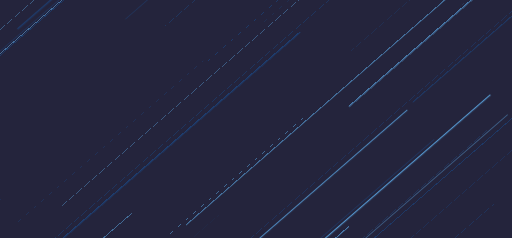
t = 0.00 s
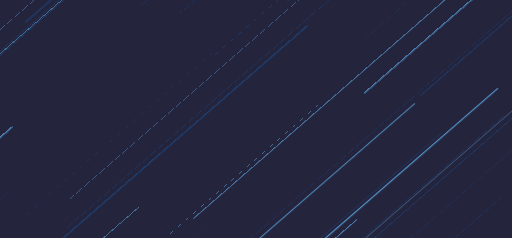
t = 1.99 s
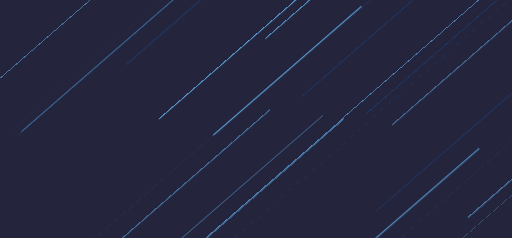
t = 2.49 s
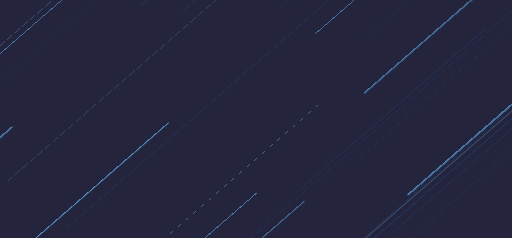
t = 2.99 s
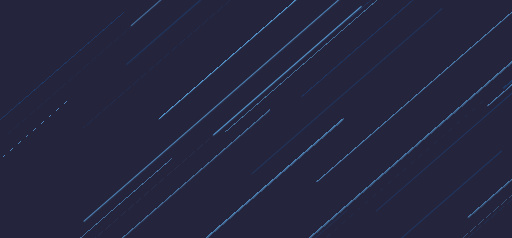
t = 3.49 s

The animated SVG that drew these frames (rendered in a browser with its animation timeline set to each time). Animation: 1 CSS @keyframes rule; one cycle of 3.99 s, repeats indefinitely.

<?xml version="1.0" encoding="utf-8"?><svg xmlns="http://www.w3.org/2000/svg" xmlns:xlink="http://www.w3.org/1999/xlink" width="1903" height="886" preserveAspectRatio="xMidYMid" viewBox="0 0 1903 886" style="z-index:1;margin-right:-2px;display:block;background-repeat-y:initial;background-repeat-x:initial;background-color:rgb(36, 36, 60);animation-play-state:paused" ><g transform="translate(951.5,443) scale(1,1) translate(-951.5,-443)" style="transform:matrix(1, 0, 0, 1, 0, 0);animation-play-state:paused" ><style type="text/css" style="animation-play-state:paused" >@keyframes ld-speed-dash {
    0% { transform: translate(0,-4150.577873106367px); }
    100% { transform: translate(0,4150.577873106367px); }
  }
  .ld.ld-speed-dash {
    animation: ld-speed-dash 2s linear infinite;
  }</style>

  
<g transform="translate(951.5,443)" style="transform:matrix(1, 0, 0, 1, 951.5, 443);animation-play-state:paused" ><g style="transform:matrix(0.656059, 0.75471, -0.75471, 0.656059, 0, 0);animation-play-state:paused" ><line x1="-599.4933264417508" x2="-599.4933264417508" y1="0" y2="-820.3536690296844" stroke="#1d3f72" stroke-width="1.7376339088013972" stroke-linecap="round" class="ld ld-speed-dash" style="transform:matrix(1, 0, 0, 1, 0, 121.861);animation-play-state:paused;animation-duration:1s;animation-delay:-1.51468s" ></line>
<line x1="794.651486156629" x2="794.651486156629" y1="0" y2="-1080.8157451476768" stroke="#5699d2" stroke-width="3.3399645179497677" stroke-linecap="round" class="ld ld-speed-dash" style="transform:matrix(1, 0, 0, 1, 0, 3868.62);animation-play-state:paused;animation-duration:1s;animation-delay:-0.966034s" ></line>
<line x1="263.4094382565733" x2="263.4094382565733" y1="0" y2="-1583.314420770847" stroke="#5699d2" stroke-width="4.200977283716187" stroke-linecap="round" class="ld ld-speed-dash" style="transform:matrix(1, 0, 0, 1, 0, -1188.41);animation-play-state:paused;animation-duration:1s;animation-delay:-0.356838s" ></line>
<line x1="8.210362996843173" x2="8.210362996843173" y1="0" y2="-1947.9533257739226" stroke="#5699d2" stroke-width="2.7058782502199272" stroke-linecap="round" class="ld ld-speed-dash" style="transform:matrix(1, 0, 0, 1, 0, -2187.3);animation-play-state:paused;animation-duration:1s;animation-delay:-0.236507s" ></line>
<line x1="627.6292345874257" x2="627.6292345874257" y1="0" y2="-1513.5301533979982" stroke="#5699d2" stroke-width="4.20156817694457" stroke-linecap="round" class="ld ld-speed-dash" style="transform:matrix(1, 0, 0, 1, 0, -1078.45);animation-play-state:paused;animation-duration:2s;animation-delay:-0.740169s" ></line>
<line x1="748.5391835390228" x2="748.5391835390228" y1="0" y2="-1081.7074600435158" stroke="#1d3f72" stroke-width="1.288964059789408" stroke-linecap="round" class="ld ld-speed-dash" style="transform:matrix(1, 0, 0, 1, 0, -970.762);animation-play-state:paused;animation-duration:1s;animation-delay:-0.383057s" ></line>
<line x1="178.85924380398527" x2="178.85924380398527" y1="0" y2="-750.0863719985953" stroke="#1d3f72" stroke-width="0.3745723291833141" stroke-linecap="round" class="ld ld-speed-dash" style="transform:matrix(1, 0, 0, 1, 0, 1090.05);animation-play-state:paused;animation-duration:1s;animation-delay:-0.631313s" ></line>
<line x1="-179.18873298444728" x2="-179.18873298444728" y1="0" y2="-1437.2607696097048" stroke="#5699d2" stroke-width="4.698014281357374" stroke-linecap="round" class="ld ld-speed-dash" style="transform:matrix(1, 0, 0, 1, 0, 3423.4);animation-play-state:paused;animation-duration:1s;animation-delay:-0.912401s" ></line>
<line x1="482.7058183379764" x2="482.7058183379764" y1="0" y2="-1081.9502172272273" stroke="#1d3f72" stroke-width="0.5698737325093625" stroke-linecap="round" class="ld ld-speed-dash" style="transform:matrix(1, 0, 0, 1, 0, 1279.04);animation-play-state:paused;animation-duration:1s;animation-delay:-1.65408s" ></line>
<line x1="492.90177474608225" x2="492.90177474608225" y1="0" y2="-1232.146248752412" stroke="#1d3f72" stroke-width="2.039452668293923" stroke-linecap="round" class="ld ld-speed-dash" style="transform:matrix(1, 0, 0, 1, 0, 783.214);animation-play-state:paused;animation-duration:2s;animation-delay:-1.1887s" ></line>
<line x1="-835.1680126926925" x2="-835.1680126926925" y1="0" y2="-1026.991419333134" stroke="#1d3f72" stroke-width="4.578252246741399" stroke-linecap="round" class="ld ld-speed-dash" style="transform:matrix(1, 0, 0, 1, 0, 448.511);animation-play-state:paused;animation-duration:2s;animation-delay:-1.10806s" ></line>
<line x1="602.5387918438183" x2="602.5387918438183" y1="0" y2="-1105.151851695556" stroke="#5699d2" stroke-width="1.465513670908859" stroke-linecap="round" class="ld ld-speed-dash" style="transform:matrix(1, 0, 0, 1, 0, 388.245);animation-play-state:paused;animation-duration:1s;animation-delay:-1.54677s" ></line>
<line x1="-808.3744257183998" x2="-808.3744257183998" y1="0" y2="-1201.639997427752" stroke="#5699d2" stroke-width="1.9618263611451734" stroke-linecap="round" class="ld ld-speed-dash" style="transform:matrix(1, 0, 0, 1, 0, 1198.99);animation-play-state:paused;animation-duration:1s;animation-delay:-0.644437s" ></line>
<line x1="306.15635443175125" x2="306.15635443175125" y1="0" y2="-934.3115164116123" stroke="#1d3f72" stroke-width="1.6550576040393954" stroke-linecap="round" class="ld ld-speed-dash" style="transform:matrix(1, 0, 0, 1, 0, -4044.04);animation-play-state:paused;animation-duration:2s;animation-delay:-0.0256692s" ></line>
<line x1="-803.4939234093316" x2="-803.4939234093316" y1="0" y2="-1663.9214892147763" stroke="#1d3f72" stroke-width="2.271787169314019" stroke-linecap="round" class="ld ld-speed-dash" style="transform:matrix(1, 0, 0, 1, 0, 817.415);animation-play-state:paused;animation-duration:2s;animation-delay:-1.19694s" ></line>
<line x1="790.3571345171238" x2="790.3571345171238" y1="0" y2="-1606.6586792289195" stroke="#5699d2" stroke-width="4.2421312678283005" stroke-linecap="round" class="ld ld-speed-dash" style="transform:matrix(1, 0, 0, 1, 0, 1473.2);animation-play-state:paused;animation-duration:1s;animation-delay:-0.677469s" ></line>
<line x1="-898.4092553437288" x2="-898.4092553437288" y1="0" y2="-778.1672641354669" stroke="#1d3f72" stroke-width="1.2203020507151638" stroke-linecap="round" class="ld ld-speed-dash" style="transform:matrix(1, 0, 0, 1, 0, 297.43);animation-play-state:paused;animation-duration:2s;animation-delay:-1.07166s" ></line>
<line x1="552.3951692620249" x2="552.3951692620249" y1="0" y2="-674.5435068903548" stroke="#1d3f72" stroke-width="2.3395613059028855" stroke-linecap="round" class="ld ld-speed-dash" style="transform:matrix(1, 0, 0, 1, 0, 4111.51);animation-play-state:paused;animation-duration:1s;animation-delay:-0.995294s" ></line>
<line x1="-793.7681102409923" x2="-793.7681102409923" y1="0" y2="-680.2776685837919" stroke="#1d3f72" stroke-width="0.3298748482677983" stroke-linecap="round" class="ld ld-speed-dash" style="transform:matrix(1, 0, 0, 1, 0, 1748.06);animation-play-state:paused;animation-duration:2s;animation-delay:-1.42116s" ></line>
<line x1="144.08852160274884" x2="144.08852160274884" y1="0" y2="-936.7707827793351" stroke="#1d3f72" stroke-width="2.3143420218839363" stroke-linecap="round" class="ld ld-speed-dash" style="transform:matrix(1, 0, 0, 1, 0, 2257.42);animation-play-state:paused;animation-duration:2s;animation-delay:-1.54388s" ></line>
<line x1="349.2046562320374" x2="349.2046562320374" y1="0" y2="-1639.858906310197" stroke="#5699d2" stroke-width="2.500157304958793" stroke-linecap="round" class="ld ld-speed-dash" style="transform:matrix(1, 0, 0, 1, 0, -2406.27);animation-play-state:paused;animation-duration:2s;animation-delay:-0.420256s" ></line>
<line x1="520.652733470321" x2="520.652733470321" y1="0" y2="-1606.4451432520482" stroke="#5699d2" stroke-width="2.2756262118085684" stroke-linecap="round" class="ld ld-speed-dash" style="transform:matrix(1, 0, 0, 1, 0, -1289.71);animation-play-state:paused;animation-duration:1s;animation-delay:-0.344635s" ></line>
<line x1="153.08439047338211" x2="153.08439047338211" y1="0" y2="-1001.7525076762786" stroke="#5699d2" stroke-width="2.118673711179032" stroke-linecap="round" class="ld ld-speed-dash" style="transform:matrix(1, 0, 0, 1, 0, -1231.34);animation-play-state:paused;animation-duration:2s;animation-delay:-0.703334s" ></line>
<line x1="-229.6060278457481" x2="-229.6060278457481" y1="0" y2="-1335.4989420688912" stroke="#5699d2" stroke-width="1.1364417301546663" stroke-linecap="round" class="ld ld-speed-dash" style="transform:matrix(1, 0, 0, 1, 0, 754.409);animation-play-state:paused;animation-duration:2s;animation-delay:-1.18176s" ></line>
<line x1="820.3095335838433" x2="820.3095335838433" y1="0" y2="-1406.086624517679" stroke="#1d3f72" stroke-width="1.256838302479423" stroke-linecap="round" class="ld ld-speed-dash" style="transform:matrix(1, 0, 0, 1, 0, 944.132);animation-play-state:paused;animation-duration:2s;animation-delay:-1.22747s" ></line>
<line x1="-815.5660055516374" x2="-815.5660055516374" y1="0" y2="-1371.7046394695135" stroke="#1d3f72" stroke-width="1.7826386073105764" stroke-linecap="round" class="ld ld-speed-dash" style="transform:matrix(1, 0, 0, 1, 0, 660.564);animation-play-state:paused;animation-duration:2s;animation-delay:-1.15915s" ></line>
<line x1="-280.47602363048367" x2="-280.47602363048367" y1="0" y2="-717.577021130623" stroke="#1d3f72" stroke-width="0.7850803734941484" stroke-linecap="round" class="ld ld-speed-dash" style="transform:matrix(1, 0, 0, 1, 0, 8.21814);animation-play-state:paused;animation-duration:2s;animation-delay:-1.00198s" ></line>
<line x1="-573.1956580478898" x2="-573.1956580478898" y1="0" y2="-1503.2326794673013" stroke="#5699d2" stroke-width="4.2121417068782625" stroke-linecap="round" class="ld ld-speed-dash" style="transform:matrix(1, 0, 0, 1, 0, 2282.58);animation-play-state:paused;animation-duration:1s;animation-delay:-0.774971s" ></line>
<line x1="464.9397459478005" x2="464.9397459478005" y1="0" y2="-2031.4927875051542" stroke="#5699d2" stroke-width="3.9446145424961414" stroke-linecap="round" class="ld ld-speed-dash" style="transform:matrix(1, 0, 0, 1, 0, 2331.88);animation-play-state:paused;animation-duration:2s;animation-delay:-1.56182s" ></line>
<line x1="41.117988497432414" x2="41.117988497432414" y1="0" y2="-962.1739913689049" stroke="#1d3f72" stroke-width="0.7992902366875584" stroke-linecap="round" class="ld ld-speed-dash" style="transform:matrix(1, 0, 0, 1, 0, -431.785);animation-play-state:paused;animation-duration:1s;animation-delay:-0.447985s" ></line>
<line x1="-537.3376627072495" x2="-537.3376627072495" y1="0" y2="-1641.2207258981928" stroke="#5699d2" stroke-width="2.7840260168882818" stroke-linecap="round" class="ld ld-speed-dash" style="transform:matrix(1, 0, 0, 1, 0, -1349.62);animation-play-state:paused;animation-duration:2s;animation-delay:-0.674836s" ></line>
<line x1="504.70252106301416" x2="504.70252106301416" y1="0" y2="-1675.5285404309304" stroke="#1d3f72" stroke-width="0.3405535331860765" stroke-linecap="round" class="ld ld-speed-dash" style="transform:matrix(1, 0, 0, 1, 0, 3099.36);animation-play-state:paused;animation-duration:2s;animation-delay:-1.74673s" ></line>
<line x1="48.75624630406152" x2="48.75624630406152" y1="0" y2="-1132.4845559832615" stroke="#1d3f72" stroke-width="2.499546639699707" stroke-linecap="round" class="ld ld-speed-dash" style="transform:matrix(1, 0, 0, 1, 0, 4041.09);animation-play-state:paused;animation-duration:1s;animation-delay:-0.986811s" ></line>
<line x1="620.6605521963714" x2="620.6605521963714" y1="0" y2="-652.3860564536828" stroke="#5699d2" stroke-width="0.9738721380685359" stroke-linecap="round" class="ld ld-speed-dash" style="transform:matrix(1, 0, 0, 1, 0, 937.948);animation-play-state:paused;animation-duration:1s;animation-delay:-1.61299s" ></line>
<line x1="838.5941038350982" x2="838.5941038350982" y1="0" y2="-1310.938002808412" stroke="#5699d2" stroke-width="0.9728191797783677" stroke-linecap="round" class="ld ld-speed-dash" style="transform:matrix(1, 0, 0, 1, 0, -3973.85);animation-play-state:paused;animation-duration:1s;animation-delay:-1.02129s" ></line>
<line x1="182.7098201630442" x2="182.7098201630442" y1="0" y2="-682.9625804216915" stroke="#5699d2" stroke-width="0.1830445328400341" stroke-linecap="round" class="ld ld-speed-dash" style="transform:matrix(1, 0, 0, 1, 0, -838.637);animation-play-state:paused;animation-duration:2s;animation-delay:-0.797947s" ></line>
<line x1="947.0814784973353" x2="947.0814784973353" y1="0" y2="-1765.697274710813" stroke="#5699d2" stroke-width="0.7798399527975847" stroke-linecap="round" class="ld ld-speed-dash" style="transform:matrix(1, 0, 0, 1, 0, 2287.82);animation-play-state:paused;animation-duration:1s;animation-delay:-0.775603s" ></line>
<line x1="-237.05521163779795" x2="-237.05521163779795" y1="0" y2="-1779.317063280605" stroke="#5699d2" stroke-width="3.733752517319343" stroke-linecap="round" class="ld ld-speed-dash" style="transform:matrix(1, 0, 0, 1, 0, -3805.42);animation-play-state:paused;animation-duration:1s;animation-delay:-1.04158s" ></line>
<line x1="-682.0137844517834" x2="-682.0137844517834" y1="0" y2="-793.8139836881717" stroke="#5699d2" stroke-width="4.378889415059262" stroke-linecap="round" class="ld ld-speed-dash" style="transform:matrix(1, 0, 0, 1, 0, -2414.18);animation-play-state:paused;animation-duration:1s;animation-delay:-0.209176s" ></line>
<line x1="-739.7368151943718" x2="-739.7368151943718" y1="0" y2="-2018.6415267722164" stroke="#5699d2" stroke-width="2.219608248056245" stroke-linecap="round" class="ld ld-speed-dash" style="transform:matrix(1, 0, 0, 1, 0, -856.505);animation-play-state:paused;animation-duration:2s;animation-delay:-0.793642s" ></line>
<line x1="-563.758545256805" x2="-563.758545256805" y1="0" y2="-1315.3499745376184" stroke="#1d3f72" stroke-width="0.4896705537746012" stroke-linecap="round" class="ld ld-speed-dash" style="transform:matrix(1, 0, 0, 1, 0, -3344.67);animation-play-state:paused;animation-duration:1s;animation-delay:-0.0970838s" ></line>
<line x1="-38.49450431423077" x2="-38.49450431423077" y1="0" y2="-1650.3010909056582" stroke="#5699d2" stroke-width="1.8063192205894265" stroke-linecap="round" class="ld ld-speed-dash" style="transform:matrix(1, 0, 0, 1, 0, 2231.14);animation-play-state:paused;animation-duration:2s;animation-delay:-1.53755s" ></line>
<line x1="-754.3714946502387" x2="-754.3714946502387" y1="0" y2="-1194.3949998324636" stroke="#1d3f72" stroke-width="2.574519524480166" stroke-linecap="round" class="ld ld-speed-dash" style="transform:matrix(1, 0, 0, 1, 0, 155.481);animation-play-state:paused;animation-duration:2s;animation-delay:-1.03746s" ></line>
<line x1="-132.63043408625438" x2="-132.63043408625438" y1="0" y2="-1730.9992437799622" stroke="#5699d2" stroke-width="3.5688137601589998" stroke-linecap="round" class="ld ld-speed-dash" style="transform:matrix(1, 0, 0, 1, 0, 2845.43);animation-play-state:paused;animation-duration:2s;animation-delay:-1.68555s" ></line>
<line x1="-660.0602720358271" x2="-660.0602720358271" y1="0" y2="-848.3251609946292" stroke="#5699d2" stroke-width="2.723419537630467" stroke-linecap="round" class="ld ld-speed-dash" style="transform:matrix(1, 0, 0, 1, 0, -966.67);animation-play-state:paused;animation-duration:1s;animation-delay:-1.38355s" ></line>
<line x1="-907.6670273244731" x2="-907.6670273244731" y1="0" y2="-1431.1957151005672" stroke="#1d3f72" stroke-width="1.6563959912975117" stroke-linecap="round" class="ld ld-speed-dash" style="transform:matrix(1, 0, 0, 1, 0, -1318.23);animation-play-state:paused;animation-duration:1s;animation-delay:-0.341199s" ></line>
<line x1="-292.60782088933667" x2="-292.60782088933667" y1="0" y2="-926.8193626434822" stroke="#1d3f72" stroke-width="0.5238638717810169" stroke-linecap="round" class="ld ld-speed-dash" style="transform:matrix(1, 0, 0, 1, 0, 932.593);animation-play-state:paused;animation-duration:2s;animation-delay:-1.22469s" ></line>
<line x1="-938.6889935681146" x2="-938.6889935681146" y1="0" y2="-1345.6948233588994" stroke="#5699d2" stroke-width="0.11356058795450004" stroke-linecap="round" class="ld ld-speed-dash" style="transform:matrix(1, 0, 0, 1, 0, 47.6486);animation-play-state:paused;animation-duration:1s;animation-delay:-1.50574s" ></line>
<line x1="632.6334214593029" x2="632.6334214593029" y1="0" y2="-1455.5794562052215" stroke="#1d3f72" stroke-width="4.686750830045915" stroke-linecap="round" class="ld ld-speed-dash" style="transform:matrix(1, 0, 0, 1, 0, -1912.75);animation-play-state:paused;animation-duration:1s;animation-delay:-1.26958s" ></line>
<line x1="689.7465322583935" x2="689.7465322583935" y1="0" y2="-1348.8359579204298" stroke="#1d3f72" stroke-width="2.622776311057498" stroke-linecap="round" class="ld ld-speed-dash" style="transform:matrix(1, 0, 0, 1, 0, 2849.95);animation-play-state:paused;animation-duration:2s;animation-delay:-1.68664s" ></line>
<line x1="344.2377798327289" x2="344.2377798327289" y1="0" y2="-890.120437099492" stroke="#5699d2" stroke-width="3.419015222134106" stroke-linecap="round" class="ld ld-speed-dash" style="transform:matrix(1, 0, 0, 1, 0, 444.61);animation-play-state:paused;animation-duration:2s;animation-delay:-1.10712s" ></line>
<line x1="-834.9992488904026" x2="-834.9992488904026" y1="0" y2="-662.0719806913596" stroke="#5699d2" stroke-width="1.329659995459348" stroke-linecap="round" class="ld ld-speed-dash" style="transform:matrix(1, 0, 0, 1, 0, -2286.14);animation-play-state:paused;animation-duration:1s;animation-delay:-1.2246s" ></line>
<line x1="550.7338303078392" x2="550.7338303078392" y1="0" y2="-839.6918905149977" stroke="#5699d2" stroke-width="1.9046124543409186" stroke-linecap="round" class="ld ld-speed-dash" style="transform:matrix(1, 0, 0, 1, 0, 2016.26);animation-play-state:paused;animation-duration:1s;animation-delay:-0.742889s" ></line>
<line x1="596.0114263005318" x2="596.0114263005318" y1="0" y2="-1056.5853303511888" stroke="#1d3f72" stroke-width="1.049882532401396" stroke-linecap="round" class="ld ld-speed-dash" style="transform:matrix(1, 0, 0, 1, 0, 427.601);animation-play-state:paused;animation-duration:1s;animation-delay:-0.551511s" ></line>
<line x1="528.6516207903337" x2="528.6516207903337" y1="0" y2="-1426.7741887855573" stroke="#5699d2" stroke-width="2.9862114664195905" stroke-linecap="round" class="ld ld-speed-dash" style="transform:matrix(1, 0, 0, 1, 0, 1428.88);animation-play-state:paused;animation-duration:2s;animation-delay:-1.34426s" ></line>
<line x1="321.8801192395049" x2="321.8801192395049" y1="0" y2="-2021.7452324179228" stroke="#1d3f72" stroke-width="1.1413887558787401" stroke-linecap="round" class="ld ld-speed-dash" style="transform:matrix(1, 0, 0, 1, 0, 902.585);animation-play-state:paused;animation-duration:1s;animation-delay:-1.60873s" ></line>
<line x1="-94.86529137298584" x2="-94.86529137298584" y1="0" y2="-1367.1415780527186" stroke="#5699d2" stroke-width="2.1382338731010515" stroke-linecap="round" class="ld ld-speed-dash" style="transform:matrix(1, 0, 0, 1, 0, 3813.34);animation-play-state:paused;animation-duration:2s;animation-delay:-1.91875s" ></line>
<line x1="324.73755840926475" x2="324.73755840926475" y1="0" y2="-1533.2929780868226" stroke="#5699d2" stroke-width="3.012227257606195" stroke-linecap="round" class="ld ld-speed-dash" style="transform:matrix(1, 0, 0, 1, 0, 2092.97);animation-play-state:paused;animation-duration:2s;animation-delay:-1.50426s" ></line>
<line x1="847.566806908604" x2="847.566806908604" y1="0" y2="-859.8556794235157" stroke="#1d3f72" stroke-width="1.415299752383712" stroke-linecap="round" class="ld ld-speed-dash" style="transform:matrix(1, 0, 0, 1, 0, 3415.3);animation-play-state:paused;animation-duration:2s;animation-delay:-1.82285s" ></line>
<line x1="133.08131540631888" x2="133.08131540631888" y1="0" y2="-1518.1158252195469" stroke="#1d3f72" stroke-width="0.034355122523422925" stroke-linecap="round" class="ld ld-speed-dash" style="transform:matrix(1, 0, 0, 1, 0, 4079.85);animation-play-state:paused;animation-duration:1s;animation-delay:-1.99148s" ></line>
<line x1="212.83410819202268" x2="212.83410819202268" y1="0" y2="-1960.0684109574672" stroke="#5699d2" stroke-width="4.424774853880822" stroke-linecap="round" class="ld ld-speed-dash" style="transform:matrix(1, 0, 0, 1, 0, -2360.18);animation-play-state:paused;animation-duration:1s;animation-delay:-1.21568s" ></line>
<line x1="623.7371045516717" x2="623.7371045516717" y1="0" y2="-1573.730267972347" stroke="#1d3f72" stroke-width="2.4661594321515476" stroke-linecap="round" class="ld ld-speed-dash" style="transform:matrix(1, 0, 0, 1, 0, 745.776);animation-play-state:paused;animation-duration:1s;animation-delay:-1.58984s" ></line>
<line x1="335.51567185818607" x2="335.51567185818607" y1="0" y2="-1237.1529105872164" stroke="#1d3f72" stroke-width="2.996095426378002" stroke-linecap="round" class="ld ld-speed-dash" style="transform:matrix(1, 0, 0, 1, 0, -483.015);animation-play-state:paused;animation-duration:2s;animation-delay:-0.883627s" ></line>
<line x1="-433.6988097125297" x2="-433.6988097125297" y1="0" y2="-1171.6492561663745" stroke="#1d3f72" stroke-width="4.703232678492267" stroke-linecap="round" class="ld ld-speed-dash" style="transform:matrix(1, 0, 0, 1, 0, 2427.26);animation-play-state:paused;animation-duration:1s;animation-delay:-1.7924s" ></line>
<line x1="-136.5211258790593" x2="-136.5211258790593" y1="0" y2="-1856.4784244442465" stroke="#1d3f72" stroke-width="4.773437294619125" stroke-linecap="round" class="ld ld-speed-dash" style="transform:matrix(1, 0, 0, 1, 0, 1521.73);animation-play-state:paused;animation-duration:2s;animation-delay:-1.36663s" ></line>
<line x1="209.45932503660876" x2="209.45932503660876" y1="0" y2="-1657.7028885287273" stroke="#5699d2" stroke-width="2.1987152032868633" stroke-linecap="round" class="ld ld-speed-dash" style="transform:matrix(1, 0, 0, 1, 0, -2274.89);animation-play-state:paused;animation-duration:2s;animation-delay:-0.451909s" ></line>
<line x1="-726.4449960532795" x2="-726.4449960532795" y1="0" y2="-1683.5925720442992" stroke="#1d3f72" stroke-width="1.0413033987265952" stroke-linecap="round" class="ld ld-speed-dash" style="transform:matrix(1, 0, 0, 1, 0, -3221.34);animation-play-state:paused;animation-duration:2s;animation-delay:-0.223882s" ></line>
<line x1="-830.5504141057166" x2="-830.5504141057166" y1="0" y2="-1477.5528112636794" stroke="#5699d2" stroke-width="1.0039556945508796" stroke-linecap="round" class="ld ld-speed-dash" style="transform:matrix(1, 0, 0, 1, 0, -3266.12);animation-play-state:paused;animation-duration:2s;animation-delay:-0.213092s" ></line>
<line x1="282.3816760488955" x2="282.3816760488955" y1="0" y2="-2018.504823614476" stroke="#1d3f72" stroke-width="0.5648290198913237" stroke-linecap="round" class="ld ld-speed-dash" style="transform:matrix(1, 0, 0, 1, 0, -1491.18);animation-play-state:paused;animation-duration:2s;animation-delay:-0.64073s" ></line>
<line x1="-622.1049854594052" x2="-622.1049854594052" y1="0" y2="-1371.289546865231" stroke="#5699d2" stroke-width="1.576351514703616" stroke-linecap="round" class="ld ld-speed-dash" style="transform:matrix(1, 0, 0, 1, 0, 3808.07);animation-play-state:paused;animation-duration:1s;animation-delay:-1.95874s" ></line>
<line x1="-167.46766929414972" x2="-167.46766929414972" y1="0" y2="-931.4029491658624" stroke="#5699d2" stroke-width="3.574621536345359" stroke-linecap="round" class="ld ld-speed-dash" style="transform:matrix(1, 0, 0, 1, 0, -1403.81);animation-play-state:paused;animation-duration:1s;animation-delay:-1.33089s" ></line>
<line x1="-58.809947689112455" x2="-58.809947689112455" y1="0" y2="-727.8064398812734" stroke="#5699d2" stroke-width="4.196524284093516" stroke-linecap="round" class="ld ld-speed-dash" style="transform:matrix(1, 0, 0, 1, 0, -3917.79);animation-play-state:paused;animation-duration:1s;animation-delay:-0.0280429s" ></line>
<line x1="686.8753972278693" x2="686.8753972278693" y1="0" y2="-1857.075792596601" stroke="#1d3f72" stroke-width="0.8731482557688722" stroke-linecap="round" class="ld ld-speed-dash" style="transform:matrix(1, 0, 0, 1, 0, -1880.72);animation-play-state:paused;animation-duration:2s;animation-delay:-0.546878s" ></line>
<line x1="479.03858286472484" x2="479.03858286472484" y1="0" y2="-771.601696706224" stroke="#1d3f72" stroke-width="1.3643192250322174" stroke-linecap="round" class="ld ld-speed-dash" style="transform:matrix(1, 0, 0, 1, 0, 2850.33);animation-play-state:paused;animation-duration:2s;animation-delay:-1.68673s" ></line>
<line x1="297.61103510254526" x2="297.61103510254526" y1="0" y2="-1066.141966020442" stroke="#5699d2" stroke-width="2.125966382134362" stroke-linecap="round" class="ld ld-speed-dash" style="transform:matrix(1, 0, 0, 1, 0, 2440.87);animation-play-state:paused;animation-duration:1s;animation-delay:-1.79404s" ></line>
<line x1="126.8790491760665" x2="126.8790491760665" y1="0" y2="-1738.7643332342636" stroke="#5699d2" stroke-width="2.4713395256598014" stroke-linecap="round" class="ld ld-speed-dash" style="transform:matrix(1, 0, 0, 1, 0, 454.613);animation-play-state:paused;animation-duration:2s;animation-delay:-1.10953s" ></line>
<line x1="-662.6861645477958" x2="-662.6861645477958" y1="0" y2="-1992.011130314915" stroke="#5699d2" stroke-width="0.2746569824569832" stroke-linecap="round" class="ld ld-speed-dash" style="transform:matrix(1, 0, 0, 1, 0, -365.417);animation-play-state:paused;animation-duration:1s;animation-delay:-1.45598s" ></line>
<line x1="-719.6829398692804" x2="-719.6829398692804" y1="0" y2="-643.0239091377687" stroke="#5699d2" stroke-width="4.71644378303863" stroke-linecap="round" class="ld ld-speed-dash" style="transform:matrix(1, 0, 0, 1, 0, -2571.59);animation-play-state:paused;animation-duration:2s;animation-delay:-0.380426s" ></line>
<line x1="-469.52971612632615" x2="-469.52971612632615" y1="0" y2="-1112.51958646714" stroke="#1d3f72" stroke-width="3.07405913655605" stroke-linecap="round" class="ld ld-speed-dash" style="transform:matrix(1, 0, 0, 1, 0, -3845.49);animation-play-state:paused;animation-duration:1s;animation-delay:-0.0367521s" ></line>
<line x1="-58.09637405085469" x2="-58.09637405085469" y1="0" y2="-1706.886108622618" stroke="#5699d2" stroke-width="0.20193311230999955" stroke-linecap="round" class="ld ld-speed-dash" style="transform:matrix(1, 0, 0, 1, 0, -2465.69);animation-play-state:paused;animation-duration:1s;animation-delay:-1.20297s" ></line>
<line x1="254.43092177866026" x2="254.43092177866026" y1="0" y2="-1370.6540146583402" stroke="#1d3f72" stroke-width="2.354312518373696" stroke-linecap="round" class="ld ld-speed-dash" style="transform:matrix(1, 0, 0, 1, 0, -2358.33);animation-play-state:paused;animation-duration:2s;animation-delay:-0.431806s" ></line>
<line x1="936.9598513757602" x2="936.9598513757602" y1="0" y2="-1468.02599677234" stroke="#5699d2" stroke-width="1.5993611484736818" stroke-linecap="round" class="ld ld-speed-dash" style="transform:matrix(1, 0, 0, 1, 0, 1487.77);animation-play-state:paused;animation-duration:2s;animation-delay:-1.35845s" ></line>
<line x1="112.42059537285796" x2="112.42059537285796" y1="0" y2="-1625.4661672929242" stroke="#5699d2" stroke-width="0.6522915428759823" stroke-linecap="round" class="ld ld-speed-dash" style="transform:matrix(1, 0, 0, 1, 0, 1474.37);animation-play-state:paused;animation-duration:1s;animation-delay:-1.67761s" ></line>
<line x1="504.30120908955695" x2="504.30120908955695" y1="0" y2="-1451.7174940719115" stroke="#5699d2" stroke-width="4.288945592153722" stroke-linecap="round" class="ld ld-speed-dash" style="transform:matrix(1, 0, 0, 1, 0, 736.063);animation-play-state:paused;animation-duration:2s;animation-delay:-1.17734s" ></line>
<line x1="-397.00706701150625" x2="-397.00706701150625" y1="0" y2="-1713.6157300631182" stroke="#1d3f72" stroke-width="0.71540030902576" stroke-linecap="round" class="ld ld-speed-dash" style="transform:matrix(1, 0, 0, 1, 0, 2617.77);animation-play-state:paused;animation-duration:2s;animation-delay:-1.6307s" ></line>
<line x1="850.7135956659656" x2="850.7135956659656" y1="0" y2="-1938.6167864207284" stroke="#1d3f72" stroke-width="0.8439486694891799" stroke-linecap="round" class="ld ld-speed-dash" style="transform:matrix(1, 0, 0, 1, 0, 2885.27);animation-play-state:paused;animation-duration:2s;animation-delay:-1.69515s" ></line>
<line x1="-482.974793506012" x2="-482.974793506012" y1="0" y2="-1893.0098976675847" stroke="#1d3f72" stroke-width="1.2210471740907682" stroke-linecap="round" class="ld ld-speed-dash" style="transform:matrix(1, 0, 0, 1, 0, 26.9788);animation-play-state:paused;animation-duration:1s;animation-delay:-1.50325s" ></line>
<line x1="-314.19455097444757" x2="-314.19455097444757" y1="0" y2="-625.8369313145153" stroke="#5699d2" stroke-width="0.6008299542668898" stroke-linecap="round" class="ld ld-speed-dash" style="transform:matrix(1, 0, 0, 1, 0, -551.811);animation-play-state:paused;animation-duration:1s;animation-delay:-0.433526s" ></line>
<line x1="-875.7061675301816" x2="-875.7061675301816" y1="0" y2="-1781.5693689457785" stroke="#5699d2" stroke-width="1.098565221941912" stroke-linecap="round" class="ld ld-speed-dash" style="transform:matrix(1, 0, 0, 1, 0, 613.746);animation-play-state:paused;animation-duration:2s;animation-delay:-1.14787s" ></line>
<line x1="409.09296593683683" x2="409.09296593683683" y1="0" y2="-1253.2180276794315" stroke="#1d3f72" stroke-width="0.46787787854960006" stroke-linecap="round" class="ld ld-speed-dash" style="transform:matrix(1, 0, 0, 1, 0, -2097.98);animation-play-state:paused;animation-duration:1s;animation-delay:-0.247267s" ></line>
<line x1="-622.3505193444034" x2="-622.3505193444034" y1="0" y2="-1782.5674546955197" stroke="#1d3f72" stroke-width="2.2943204085060787" stroke-linecap="round" class="ld ld-speed-dash" style="transform:matrix(1, 0, 0, 1, 0, 4006.47);animation-play-state:paused;animation-duration:2s;animation-delay:-1.96528s" ></line>
<line x1="-53.61119400946047" x2="-53.61119400946047" y1="0" y2="-631.8605229295028" stroke="#1d3f72" stroke-width="1.663131984036597" stroke-linecap="round" class="ld ld-speed-dash" style="transform:matrix(1, 0, 0, 1, 0, 3719.07);animation-play-state:paused;animation-duration:1s;animation-delay:-0.948018s" ></line>
<line x1="-431.68608991543186" x2="-431.68608991543186" y1="0" y2="-1820.335442448034" stroke="#5699d2" stroke-width="0.6913940695840026" stroke-linecap="round" class="ld ld-speed-dash" style="transform:matrix(1, 0, 0, 1, 0, -3268.05);animation-play-state:paused;animation-duration:2s;animation-delay:-0.212627s" ></line>
<line x1="713.0399139237915" x2="713.0399139237915" y1="0" y2="-2032.1213895981123" stroke="#1d3f72" stroke-width="0.9111683334998664" stroke-linecap="round" class="ld ld-speed-dash" style="transform:matrix(1, 0, 0, 1, 0, 654.289);animation-play-state:paused;animation-duration:1s;animation-delay:-0.578819s" ></line>
<line x1="-748.1207774545894" x2="-748.1207774545894" y1="0" y2="-1017.2927222710481" stroke="#1d3f72" stroke-width="1.8159869331613239" stroke-linecap="round" class="ld ld-speed-dash" style="transform:matrix(1, 0, 0, 1, 0, -3999.97);animation-play-state:paused;animation-duration:2s;animation-delay:-0.0362864s" ></line>
<line x1="191.80441582621748" x2="191.80441582621748" y1="0" y2="-926.849029677071" stroke="#5699d2" stroke-width="3.70321907354472" stroke-linecap="round" class="ld ld-speed-dash" style="transform:matrix(1, 0, 0, 1, 0, -293.056);animation-play-state:paused;animation-duration:1s;animation-delay:-0.464697s" ></line>
<line x1="-566.915355929953" x2="-566.915355929953" y1="0" y2="-630.1407731154244" stroke="#5699d2" stroke-width="2.6199358456830186" stroke-linecap="round" class="ld ld-speed-dash" style="transform:matrix(1, 0, 0, 1, 0, 2235.13);animation-play-state:paused;animation-duration:2s;animation-delay:-1.53851s" ></line>
<line x1="-535.1019268612022" x2="-535.1019268612022" y1="0" y2="-760.1461297550705" stroke="#1d3f72" stroke-width="1.946503976809285" stroke-linecap="round" class="ld ld-speed-dash" style="transform:matrix(1, 0, 0, 1, 0, -1331.38);animation-play-state:paused;animation-duration:2s;animation-delay:-0.679231s" ></line>
<line x1="-920.7559165665297" x2="-920.7559165665297" y1="0" y2="-816.0192815208433" stroke="#5699d2" stroke-width="2.197431763772536" stroke-linecap="round" class="ld ld-speed-dash" style="transform:matrix(1, 0, 0, 1, 0, 2023.28);animation-play-state:paused;animation-duration:2s;animation-delay:-1.48747s" ></line>
<line x1="584.0000234689827" x2="584.0000234689827" y1="0" y2="-1491.5159907529915" stroke="#5699d2" stroke-width="4.5748458699287005" stroke-linecap="round" class="ld ld-speed-dash" style="transform:matrix(1, 0, 0, 1, 0, 3945.33);animation-play-state:paused;animation-duration:2s;animation-delay:-1.95055s" ></line>
<line x1="-202.90769317431275" x2="-202.90769317431275" y1="0" y2="-1594.344190821702" stroke="#5699d2" stroke-width="3.5193565945318945" stroke-linecap="round" class="ld ld-speed-dash" style="transform:matrix(1, 0, 0, 1, 0, -2261.94);animation-play-state:paused;animation-duration:2s;animation-delay:-0.455031s" ></line>
<line x1="-253.570168856366" x2="-253.570168856366" y1="0" y2="-1435.9759649905182" stroke="#1d3f72" stroke-width="0.4009322337169689" stroke-linecap="round" class="ld ld-speed-dash" style="transform:matrix(1, 0, 0, 1, 0, -240.692);animation-play-state:paused;animation-duration:1s;animation-delay:-0.471005s" ></line>
<line x1="517.9375248510746" x2="517.9375248510746" y1="0" y2="-1108.1985032360171" stroke="#1d3f72" stroke-width="4.775918984818531" stroke-linecap="round" class="ld ld-speed-dash" style="transform:matrix(1, 0, 0, 1, 0, 1341.8);animation-play-state:paused;animation-duration:2s;animation-delay:-1.32328s" ></line>
<line x1="-155.8270753052601" x2="-155.8270753052601" y1="0" y2="-1427.8327360554485" stroke="#1d3f72" stroke-width="1.3460459228010067" stroke-linecap="round" class="ld ld-speed-dash" style="transform:matrix(1, 0, 0, 1, 0, 872.036);animation-play-state:paused;animation-duration:1s;animation-delay:-1.60505s" ></line>
<line x1="471.7276013064331" x2="471.7276013064331" y1="0" y2="-1107.8711537477448" stroke="#5699d2" stroke-width="2.623737966428583" stroke-linecap="round" class="ld ld-speed-dash" style="transform:matrix(1, 0, 0, 1, 0, 1659.07);animation-play-state:paused;animation-duration:1s;animation-delay:-1.69986s" ></line>
<line x1="652.7167389912938" x2="652.7167389912938" y1="0" y2="-1669.7366104859514" stroke="#1d3f72" stroke-width="1.4496701176577913" stroke-linecap="round" class="ld ld-speed-dash" style="transform:matrix(1, 0, 0, 1, 0, 4105.17);animation-play-state:paused;animation-duration:2s;animation-delay:-1.98906s" ></line>
<line x1="-308.56675993834875" x2="-308.56675993834875" y1="0" y2="-649.6775284625677" stroke="#1d3f72" stroke-width="4.78743932739376" stroke-linecap="round" class="ld ld-speed-dash" style="transform:matrix(1, 0, 0, 1, 0, 2660.89);animation-play-state:paused;animation-duration:1s;animation-delay:-0.820544s" ></line>
<line x1="620.1590363454801" x2="620.1590363454801" y1="0" y2="-738.3398210795472" stroke="#5699d2" stroke-width="1.052535406896539" stroke-linecap="round" class="ld ld-speed-dash" style="transform:matrix(1, 0, 0, 1, 0, -3331.5);animation-play-state:paused;animation-duration:2s;animation-delay:-0.197341s" ></line>
<line x1="363.5788078984432" x2="363.5788078984432" y1="0" y2="-1500.8655316516788" stroke="#1d3f72" stroke-width="0.6239799820962937" stroke-linecap="round" class="ld ld-speed-dash" style="transform:matrix(1, 0, 0, 1, 0, 4027.35);animation-play-state:paused;animation-duration:2s;animation-delay:-1.97031s" ></line>
<line x1="-511.44638825271704" x2="-511.44638825271704" y1="0" y2="-916.2097329598075" stroke="#5699d2" stroke-width="0.8418143357746168" stroke-linecap="round" class="ld ld-speed-dash" style="transform:matrix(1, 0, 0, 1, 0, 3497.9);animation-play-state:paused;animation-duration:2s;animation-delay:-1.84275s" ></line></g></g></g></svg>
